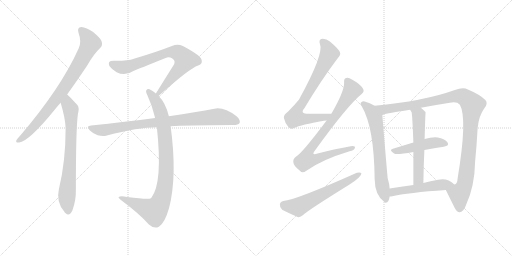
t = 0.00 s
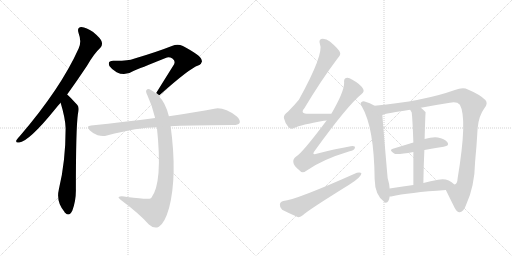
t = 2.19 s
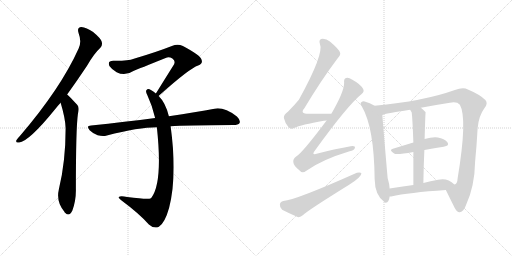
t = 4.39 s
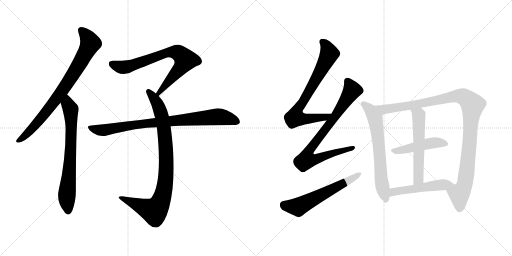
t = 6.58 s
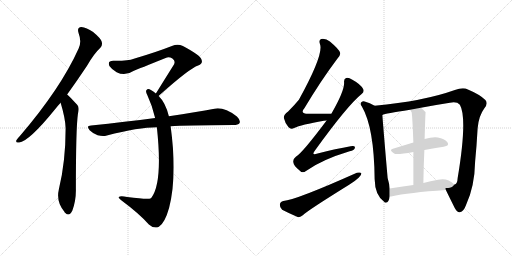
t = 8.77 s
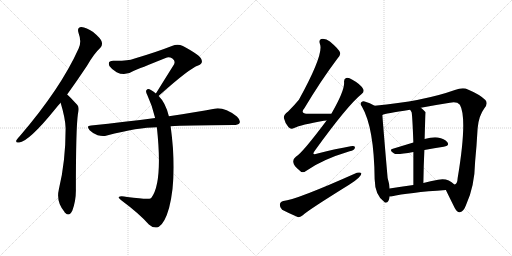
t = 10.97 s

The animated SVG that drew these frames (rendered in a browser with its animation timeline set to each time). Animation: 13 CSS @keyframes rules; one cycle of 10.97 s.

<svg version="1.1" viewBox="0 0 2048 1024" xmlns="http://www.w3.org/2000/svg">
  <g stroke="lightgray" stroke-dasharray="1,1" stroke-width="1" transform="scale(4, 4)">
    <line x1="0" y1="0" x2="256" y2="256"></line>
    <line x1="256" y1="0" x2="0" y2="256"></line>
    <line x1="128" y1="0" x2="128" y2="256"></line>
    <line x1="0" y1="128" x2="256" y2="128"></line>
    <line x1="256" y1="0" x2="512" y2="256"></line>
    <line x1="512" y1="0" x2="256" y2="256"></line>
    <line x1="384" y1="0" x2="384" y2="256"></line>
    <line x1="256" y1="128" x2="512" y2="128"></line>
  </g>
<g transform="scale(1, -1) translate(0, -850)">
   <style type="text/css">
    @keyframes keyframes0 {
      from {
       stroke: black;
       stroke-dashoffset: 805;
       stroke-width: 128;
       }
       72% {
       animation-timing-function: step-end;
       stroke: black;
       stroke-dashoffset: 0;
       stroke-width: 128;
       }
       to {
       stroke: black;
       stroke-width: 1024;
       }
       }
       #make-me-a-hanzi-animation-0 {
         animation: keyframes0 0.905111s both;
         animation-delay: 0.000000s;
         animation-timing-function: linear;
       }
    @keyframes keyframes1 {
      from {
       stroke: black;
       stroke-dashoffset: 717;
       stroke-width: 128;
       }
       70% {
       animation-timing-function: step-end;
       stroke: black;
       stroke-dashoffset: 0;
       stroke-width: 128;
       }
       to {
       stroke: black;
       stroke-width: 1024;
       }
       }
       #make-me-a-hanzi-animation-1 {
         animation: keyframes1 0.833496s both;
         animation-delay: 0.905111s;
         animation-timing-function: linear;
       }
    @keyframes keyframes2 {
      from {
       stroke: black;
       stroke-dashoffset: 753;
       stroke-width: 128;
       }
       71% {
       animation-timing-function: step-end;
       stroke: black;
       stroke-dashoffset: 0;
       stroke-width: 128;
       }
       to {
       stroke: black;
       stroke-width: 1024;
       }
       }
       #make-me-a-hanzi-animation-2 {
         animation: keyframes2 0.862793s both;
         animation-delay: 1.738607s;
         animation-timing-function: linear;
       }
    @keyframes keyframes3 {
      from {
       stroke: black;
       stroke-dashoffset: 907;
       stroke-width: 128;
       }
       75% {
       animation-timing-function: step-end;
       stroke: black;
       stroke-dashoffset: 0;
       stroke-width: 128;
       }
       to {
       stroke: black;
       stroke-width: 1024;
       }
       }
       #make-me-a-hanzi-animation-3 {
         animation: keyframes3 0.988118s both;
         animation-delay: 2.601400s;
         animation-timing-function: linear;
       }
    @keyframes keyframes4 {
      from {
       stroke: black;
       stroke-dashoffset: 850;
       stroke-width: 128;
       }
       73% {
       animation-timing-function: step-end;
       stroke: black;
       stroke-dashoffset: 0;
       stroke-width: 128;
       }
       to {
       stroke: black;
       stroke-width: 1024;
       }
       }
       #make-me-a-hanzi-animation-4 {
         animation: keyframes4 0.941732s both;
         animation-delay: 3.589518s;
         animation-timing-function: linear;
       }
    @keyframes keyframes5 {
      from {
       stroke: black;
       stroke-dashoffset: 742;
       stroke-width: 128;
       }
       71% {
       animation-timing-function: step-end;
       stroke: black;
       stroke-dashoffset: 0;
       stroke-width: 128;
       }
       to {
       stroke: black;
       stroke-width: 1024;
       }
       }
       #make-me-a-hanzi-animation-5 {
         animation: keyframes5 0.853841s both;
         animation-delay: 4.531250s;
         animation-timing-function: linear;
       }
    @keyframes keyframes6 {
      from {
       stroke: black;
       stroke-dashoffset: 822;
       stroke-width: 128;
       }
       73% {
       animation-timing-function: step-end;
       stroke: black;
       stroke-dashoffset: 0;
       stroke-width: 128;
       }
       to {
       stroke: black;
       stroke-width: 1024;
       }
       }
       #make-me-a-hanzi-animation-6 {
         animation: keyframes6 0.918945s both;
         animation-delay: 5.385091s;
         animation-timing-function: linear;
       }
    @keyframes keyframes7 {
      from {
       stroke: black;
       stroke-dashoffset: 595;
       stroke-width: 128;
       }
       66% {
       animation-timing-function: step-end;
       stroke: black;
       stroke-dashoffset: 0;
       stroke-width: 128;
       }
       to {
       stroke: black;
       stroke-width: 1024;
       }
       }
       #make-me-a-hanzi-animation-7 {
         animation: keyframes7 0.734212s both;
         animation-delay: 6.304036s;
         animation-timing-function: linear;
       }
    @keyframes keyframes8 {
      from {
       stroke: black;
       stroke-dashoffset: 664;
       stroke-width: 128;
       }
       68% {
       animation-timing-function: step-end;
       stroke: black;
       stroke-dashoffset: 0;
       stroke-width: 128;
       }
       to {
       stroke: black;
       stroke-width: 1024;
       }
       }
       #make-me-a-hanzi-animation-8 {
         animation: keyframes8 0.790365s both;
         animation-delay: 7.038248s;
         animation-timing-function: linear;
       }
    @keyframes keyframes9 {
      from {
       stroke: black;
       stroke-dashoffset: 1083;
       stroke-width: 128;
       }
       78% {
       animation-timing-function: step-end;
       stroke: black;
       stroke-dashoffset: 0;
       stroke-width: 128;
       }
       to {
       stroke: black;
       stroke-width: 1024;
       }
       }
       #make-me-a-hanzi-animation-9 {
         animation: keyframes9 1.131348s both;
         animation-delay: 7.828613s;
         animation-timing-function: linear;
       }
    @keyframes keyframes10 {
      from {
       stroke: black;
       stroke-dashoffset: 466;
       stroke-width: 128;
       }
       60% {
       animation-timing-function: step-end;
       stroke: black;
       stroke-dashoffset: 0;
       stroke-width: 128;
       }
       to {
       stroke: black;
       stroke-width: 1024;
       }
       }
       #make-me-a-hanzi-animation-10 {
         animation: keyframes10 0.629232s both;
         animation-delay: 8.959961s;
         animation-timing-function: linear;
       }
    @keyframes keyframes11 {
      from {
       stroke: black;
       stroke-dashoffset: 565;
       stroke-width: 128;
       }
       65% {
       animation-timing-function: step-end;
       stroke: black;
       stroke-dashoffset: 0;
       stroke-width: 128;
       }
       to {
       stroke: black;
       stroke-width: 1024;
       }
       }
       #make-me-a-hanzi-animation-11 {
         animation: keyframes11 0.709798s both;
         animation-delay: 9.589193s;
         animation-timing-function: linear;
       }
    @keyframes keyframes12 {
      from {
       stroke: black;
       stroke-dashoffset: 510;
       stroke-width: 128;
       }
       62% {
       animation-timing-function: step-end;
       stroke: black;
       stroke-dashoffset: 0;
       stroke-width: 128;
       }
       to {
       stroke: black;
       stroke-width: 1024;
       }
       }
       #make-me-a-hanzi-animation-12 {
         animation: keyframes12 0.665039s both;
         animation-delay: 10.298991s;
         animation-timing-function: linear;
       }
</style>
<path d="M 268.5 472.5 Q 305.5 523.5 347.5 586.5 Q 375.5 635.5 401.5 659.5 Q 411.5 669.5 406.5 684.5 Q 402.5 697.5 372.5 722.5 Q 345.5 741.5 325.5 742.5 Q 306.5 741.5 314.5 717.5 Q 327.5 683.5 314.5 656.5 Q 242.5 496.5 79.5 306.5 Q 69.5 296.5 65.5 289.5 Q 61.5 277.5 76.5 280.5 Q 115.5 284.5 219.5 412.5 Q 229.5 425.5 242.5 439.5 L 268.5 472.5 Z" fill="lightgray"></path> 
<path d="M 242.5 439.5 Q 261.5 376.5 262.5 337.5 Q 262.5 204.5 235.5 93.5 Q 223.5 42.5 257.5 3.5 Q 258.5 0.5 261.5 -1.5 Q 277.5 -17.5 289.5 8.5 Q 304.5 48.5 303.5 93.5 Q 303.5 337.5 311.5 393.5 Q 318.5 420.5 309.5 430.5 Q 273.5 469.5 268.5 472.5 C 246.5 492.5 234.5 468.5 242.5 439.5 Z" fill="lightgray"></path> 
<path d="M 634.5 466.5 Q 635.5 467.5 637.5 469.5 Q 758.5 577.5 792.5 588.5 Q 813.5 595.5 805.5 613.5 Q 801.5 629.5 731.5 666.5 Q 710.5 676.5 687.5 666.5 Q 626.5 642.5 535.5 615.5 Q 511.5 606.5 453.5 607.5 Q 428.5 607.5 437.5 586.5 Q 446.5 573.5 466.5 561.5 Q 499.5 543.5 533.5 566.5 Q 555.5 575.5 662.5 618.5 Q 675.5 624.5 689.5 616.5 Q 702.5 607.5 696.5 593.5 Q 662.5 539.5 623.5 476.5 C 607.5 450.5 612.5 446.5 634.5 466.5 Z" fill="lightgray"></path> 
<path d="M 675.5 385.5 Q 662.5 439.5 634.5 466.5 L 623.5 476.5 Q 613.5 485.5 603.5 490.5 Q 591.5 497.5 585.5 489.5 Q 581.5 485.5 589.5 469.5 Q 608.5 429.5 620.5 378.5 L 627.5 341.5 Q 651.5 119.5 605.5 59.5 Q 604.5 59.5 603.5 57.5 Q 594.5 51.5 508.5 62.5 Q 481.5 68.5 475.5 62.5 Q 469.5 61.5 487.5 47.5 Q 556.5 -3.5 595.5 -47.5 Q 616.5 -66.5 635.5 -56.5 Q 659.5 -41.5 676.5 19.5 Q 709.5 146.5 682.5 345.5 L 675.5 385.5 Z" fill="lightgray"></path> 
<path d="M 682.5 345.5 Q 739.5 349.5 933.5 350.5 Q 952.5 350.5 958.5 358.5 Q 962.5 370.5 947.5 384.5 Q 895.5 423.5 857.5 415.5 Q 787.5 402.5 675.5 385.5 L 620.5 378.5 Q 502.5 363.5 364.5 348.5 Q 342.5 347.5 358.5 329.5 Q 371.5 316.5 390.5 309.5 Q 411.5 303.5 427.5 308.5 Q 553.5 341.5 627.5 341.5 L 682.5 345.5 Z" fill="lightgray"></path> 
<path d="M 1325.5 395.0 Q 1274.5 395.0 1234.5 395.0 Q 1197.5 395.0 1217.5 417.0 Q 1284.5 529.0 1348.5 614.0 Q 1363.5 630.0 1360.5 639.0 Q 1357.5 652.0 1319.5 684.0 Q 1303.5 697.0 1284.5 694.0 Q 1274.5 690.0 1279.5 675.0 Q 1297.5 636.0 1195.5 451.0 Q 1177.5 429.0 1152.5 404.0 Q 1133.5 391.0 1135.5 378.0 Q 1139.5 359.0 1153.5 342.0 Q 1163.5 330.0 1176.5 338.0 Q 1203.5 351.0 1295.5 367.0 Q 1299.5 368.0 1306.5 368.0 C 1336.5 371.0 1355.5 395.0 1325.5 395.0 Z" fill="lightgray"></path> 
<path d="M 1306.5 368.0 Q 1207.5 236.0 1183.5 223.0 Q 1170.5 213.0 1173.5 200.0 Q 1174.5 187.0 1199.5 167.0 Q 1209.5 155.0 1225.5 167.0 Q 1288.5 212.0 1398.5 245.0 Q 1417.5 249.0 1419.5 258.0 Q 1422.5 268.0 1402.5 265.0 Q 1344.5 255.0 1270.5 236.0 Q 1242.5 226.0 1260.5 249.0 Q 1390.5 429.0 1446.5 474.0 Q 1458.5 484.0 1452.5 494.0 Q 1442.5 513.0 1409.5 531.0 Q 1393.5 541.0 1384.5 538.0 Q 1374.5 535.0 1376.5 519.0 Q 1377.5 485.0 1325.5 395.0 L 1306.5 368.0 Z" fill="lightgray"></path> 
<path d="M 1133.5 46.0 Q 1120.5 43.0 1119.5 32.0 Q 1118.5 19.0 1128.5 11.0 Q 1153.5 -2.0 1190.5 -18.0 Q 1200.5 -21.0 1212.5 -10.0 Q 1230.5 8.0 1396.5 111.0 Q 1418.5 124.0 1434.5 139.0 Q 1446.5 149.0 1445.5 158.0 Q 1439.5 162.0 1427.5 159.0 Q 1183.5 50.0 1133.5 46.0 Z" fill="lightgray"></path> 
<path d="M 1498.5 427.0 Q 1479.5 439.0 1458.5 444.0 Q 1451.5 447.0 1446.5 442.0 Q 1437.5 436.0 1447.5 424.0 Q 1496.5 340.0 1498.5 134.0 Q 1499.5 68.0 1538.5 41.0 L 1539.5 40.0 Q 1555.5 36.0 1558.5 64.0 L 1558.5 96.0 Q 1557.5 115.0 1550.5 138.0 Q 1532.5 345.0 1529.5 390.0 C 1528.5 410.0 1524.5 412.0 1498.5 427.0 Z" fill="lightgray"></path> 
<path d="M 1783.5 90.0 Q 1795.5 65.0 1819.5 17.0 Q 1829.5 -1.0 1839.5 1.0 Q 1855.5 5.0 1864.5 31.0 Q 1898.5 104.0 1900.5 204.0 Q 1906.5 265.0 1910.5 337.0 Q 1914.5 386.0 1937.5 417.0 Q 1953.5 436.0 1941.5 450.0 Q 1919.5 472.0 1871.5 492.0 Q 1852.5 502.0 1819.5 490.0 Q 1693.5 445.0 1498.5 427.0 C 1468.5 424.0 1500.5 382.0 1529.5 390.0 Q 1539.5 396.0 1640.5 411.0 L 1683.5 419.0 Q 1735.5 429.0 1799.5 439.0 Q 1827.5 445.0 1839.5 431.0 Q 1870.5 377.0 1830.5 137.0 Q 1829.5 115.0 1819.5 112.0 L 1817.5 112.0 C 1802.5 86.0 1774.5 109.0 1783.5 90.0 Z" fill="lightgray"></path> 
<path d="M 1697.5 250.0 Q 1737.5 257.0 1774.5 263.0 Q 1799.5 267.0 1789.5 281.0 Q 1777.5 296.0 1751.5 300.0 Q 1730.5 303.0 1698.5 294.0 L 1653.5 280.0 Q 1610.5 267.0 1571.5 255.0 Q 1553.5 251.0 1576.5 236.0 Q 1585.5 230.0 1653.5 242.0 L 1697.5 250.0 Z" fill="lightgray"></path> 
<path d="M 1698.5 294.0 Q 1701.5 400.0 1702.5 401.0 Q 1692.5 413.0 1683.5 419.0 C 1660.5 438.0 1624.5 437.0 1640.5 411.0 Q 1643.5 407.0 1646.5 401.0 Q 1649.5 386.0 1653.5 280.0 L 1653.5 242.0 Q 1653.5 190.0 1653.5 110.0 C 1653.5 80.0 1693.5 88.0 1693.5 118.0 Q 1694.5 190.0 1697.5 250.0 L 1698.5 294.0 Z" fill="lightgray"></path> 
<path d="M 1558.5 64.0 Q 1559.5 64.0 1564.5 64.0 Q 1634.5 80.0 1783.5 90.0 C 1813.5 92.0 1837.5 94.0 1817.5 112.0 Q 1789.5 140.0 1752.5 131.0 Q 1721.5 125.0 1693.5 118.0 L 1653.5 110.0 Q 1602.5 103.0 1558.5 96.0 C 1528.5 91.0 1528.5 62.0 1558.5 64.0 Z" fill="lightgray"></path> 
      <clipPath id="make-me-a-hanzi-clip-0">
      <path d="M 268.5 472.5 Q 305.5 523.5 347.5 586.5 Q 375.5 635.5 401.5 659.5 Q 411.5 669.5 406.5 684.5 Q 402.5 697.5 372.5 722.5 Q 345.5 741.5 325.5 742.5 Q 306.5 741.5 314.5 717.5 Q 327.5 683.5 314.5 656.5 Q 242.5 496.5 79.5 306.5 Q 69.5 296.5 65.5 289.5 Q 61.5 277.5 76.5 280.5 Q 115.5 284.5 219.5 412.5 Q 229.5 425.5 242.5 439.5 L 268.5 472.5 Z" fill="lightgray"></path>
      </clipPath>
      <path clip-path="url(#make-me-a-hanzi-clip-0)" d="M 325.5 727.5 L 342.5 712.5 L 361.5 677.5 L 310.5 581.5 L 196.5 415.5 L 131.5 338.5 L 74.5 289.5 " fill="none" id="make-me-a-hanzi-animation-0" stroke-dasharray="677 1354" stroke-linecap="round"></path>

      <clipPath id="make-me-a-hanzi-clip-1">
      <path d="M 242.5 439.5 Q 261.5 376.5 262.5 337.5 Q 262.5 204.5 235.5 93.5 Q 223.5 42.5 257.5 3.5 Q 258.5 0.5 261.5 -1.5 Q 277.5 -17.5 289.5 8.5 Q 304.5 48.5 303.5 93.5 Q 303.5 337.5 311.5 393.5 Q 318.5 420.5 309.5 430.5 Q 273.5 469.5 268.5 472.5 C 246.5 492.5 234.5 468.5 242.5 439.5 Z" fill="lightgray"></path>
      </clipPath>
      <path clip-path="url(#make-me-a-hanzi-clip-1)" d="M 266.5 465.5 L 271.5 433.5 L 282.5 413.5 L 285.5 334.5 L 267.5 68.5 L 273.5 8.5 " fill="none" id="make-me-a-hanzi-animation-1" stroke-dasharray="589 1178" stroke-linecap="round"></path>

      <clipPath id="make-me-a-hanzi-clip-2">
      <path d="M 634.5 466.5 Q 635.5 467.5 637.5 469.5 Q 758.5 577.5 792.5 588.5 Q 813.5 595.5 805.5 613.5 Q 801.5 629.5 731.5 666.5 Q 710.5 676.5 687.5 666.5 Q 626.5 642.5 535.5 615.5 Q 511.5 606.5 453.5 607.5 Q 428.5 607.5 437.5 586.5 Q 446.5 573.5 466.5 561.5 Q 499.5 543.5 533.5 566.5 Q 555.5 575.5 662.5 618.5 Q 675.5 624.5 689.5 616.5 Q 702.5 607.5 696.5 593.5 Q 662.5 539.5 623.5 476.5 C 607.5 450.5 612.5 446.5 634.5 466.5 Z" fill="lightgray"></path>
      </clipPath>
      <path clip-path="url(#make-me-a-hanzi-clip-2)" d="M 448.5 594.5 L 472.5 584.5 L 505.5 581.5 L 677.5 641.5 L 702.5 642.5 L 725.5 630.5 L 741.5 611.5 L 736.5 600.5 L 644.5 492.5 L 642.5 481.5 L 630.5 473.5 " fill="none" id="make-me-a-hanzi-animation-2" stroke-dasharray="625 1250" stroke-linecap="round"></path>

      <clipPath id="make-me-a-hanzi-clip-3">
      <path d="M 675.5 385.5 Q 662.5 439.5 634.5 466.5 L 623.5 476.5 Q 613.5 485.5 603.5 490.5 Q 591.5 497.5 585.5 489.5 Q 581.5 485.5 589.5 469.5 Q 608.5 429.5 620.5 378.5 L 627.5 341.5 Q 651.5 119.5 605.5 59.5 Q 604.5 59.5 603.5 57.5 Q 594.5 51.5 508.5 62.5 Q 481.5 68.5 475.5 62.5 Q 469.5 61.5 487.5 47.5 Q 556.5 -3.5 595.5 -47.5 Q 616.5 -66.5 635.5 -56.5 Q 659.5 -41.5 676.5 19.5 Q 709.5 146.5 682.5 345.5 L 675.5 385.5 Z" fill="lightgray"></path>
      </clipPath>
      <path clip-path="url(#make-me-a-hanzi-clip-3)" d="M 593.5 484.5 L 616.5 457.5 L 638.5 415.5 L 654.5 347.5 L 665.5 180.5 L 651.5 69.5 L 631.5 22.5 L 615.5 6.5 L 480.5 60.5 " fill="none" id="make-me-a-hanzi-animation-3" stroke-dasharray="779 1558" stroke-linecap="round"></path>

      <clipPath id="make-me-a-hanzi-clip-4">
      <path d="M 682.5 345.5 Q 739.5 349.5 933.5 350.5 Q 952.5 350.5 958.5 358.5 Q 962.5 370.5 947.5 384.5 Q 895.5 423.5 857.5 415.5 Q 787.5 402.5 675.5 385.5 L 620.5 378.5 Q 502.5 363.5 364.5 348.5 Q 342.5 347.5 358.5 329.5 Q 371.5 316.5 390.5 309.5 Q 411.5 303.5 427.5 308.5 Q 553.5 341.5 627.5 341.5 L 682.5 345.5 Z" fill="lightgray"></path>
      </clipPath>
      <path clip-path="url(#make-me-a-hanzi-clip-4)" d="M 361.5 339.5 L 401.5 329.5 L 431.5 331.5 L 558.5 354.5 L 867.5 383.5 L 909.5 378.5 L 948.5 364.5 " fill="none" id="make-me-a-hanzi-animation-4" stroke-dasharray="722 1444" stroke-linecap="round"></path>

      <clipPath id="make-me-a-hanzi-clip-5">
      <path d="M 1325.5 395.0 Q 1274.5 395.0 1234.5 395.0 Q 1197.5 395.0 1217.5 417.0 Q 1284.5 529.0 1348.5 614.0 Q 1363.5 630.0 1360.5 639.0 Q 1357.5 652.0 1319.5 684.0 Q 1303.5 697.0 1284.5 694.0 Q 1274.5 690.0 1279.5 675.0 Q 1297.5 636.0 1195.5 451.0 Q 1177.5 429.0 1152.5 404.0 Q 1133.5 391.0 1135.5 378.0 Q 1139.5 359.0 1153.5 342.0 Q 1163.5 330.0 1176.5 338.0 Q 1203.5 351.0 1295.5 367.0 Q 1299.5 368.0 1306.5 368.0 C 1336.5 371.0 1355.5 395.0 1325.5 395.0 Z" fill="lightgray"></path>
      </clipPath>
      <path clip-path="url(#make-me-a-hanzi-clip-5)" d="M 1290.5 682.0 L 1310.5 657.0 L 1315.5 630.0 L 1249.5 506.0 L 1187.5 406.0 L 1180.5 380.0 L 1260.5 376.0 L 1309.5 386.0 L 1317.5 394.0 " fill="none" id="make-me-a-hanzi-animation-5" stroke-dasharray="614 1228" stroke-linecap="round"></path>

      <clipPath id="make-me-a-hanzi-clip-6">
      <path d="M 1306.5 368.0 Q 1207.5 236.0 1183.5 223.0 Q 1170.5 213.0 1173.5 200.0 Q 1174.5 187.0 1199.5 167.0 Q 1209.5 155.0 1225.5 167.0 Q 1288.5 212.0 1398.5 245.0 Q 1417.5 249.0 1419.5 258.0 Q 1422.5 268.0 1402.5 265.0 Q 1344.5 255.0 1270.5 236.0 Q 1242.5 226.0 1260.5 249.0 Q 1390.5 429.0 1446.5 474.0 Q 1458.5 484.0 1452.5 494.0 Q 1442.5 513.0 1409.5 531.0 Q 1393.5 541.0 1384.5 538.0 Q 1374.5 535.0 1376.5 519.0 Q 1377.5 485.0 1325.5 395.0 L 1306.5 368.0 Z" fill="lightgray"></path>
      </clipPath>
      <path clip-path="url(#make-me-a-hanzi-clip-6)" d="M 1389.5 525.0 L 1406.5 485.0 L 1327.5 366.0 L 1245.5 261.0 L 1229.5 234.0 L 1225.5 211.0 L 1255.5 211.0 L 1410.5 258.0 " fill="none" id="make-me-a-hanzi-animation-6" stroke-dasharray="694 1388" stroke-linecap="round"></path>

      <clipPath id="make-me-a-hanzi-clip-7">
      <path d="M 1133.5 46.0 Q 1120.5 43.0 1119.5 32.0 Q 1118.5 19.0 1128.5 11.0 Q 1153.5 -2.0 1190.5 -18.0 Q 1200.5 -21.0 1212.5 -10.0 Q 1230.5 8.0 1396.5 111.0 Q 1418.5 124.0 1434.5 139.0 Q 1446.5 149.0 1445.5 158.0 Q 1439.5 162.0 1427.5 159.0 Q 1183.5 50.0 1133.5 46.0 Z" fill="lightgray"></path>
      </clipPath>
      <path clip-path="url(#make-me-a-hanzi-clip-7)" d="M 1135.5 31.0 L 1192.5 22.0 L 1440.5 154.0 " fill="none" id="make-me-a-hanzi-animation-7" stroke-dasharray="467 934" stroke-linecap="round"></path>

      <clipPath id="make-me-a-hanzi-clip-8">
      <path d="M 1498.5 427.0 Q 1479.5 439.0 1458.5 444.0 Q 1451.5 447.0 1446.5 442.0 Q 1437.5 436.0 1447.5 424.0 Q 1496.5 340.0 1498.5 134.0 Q 1499.5 68.0 1538.5 41.0 L 1539.5 40.0 Q 1555.5 36.0 1558.5 64.0 L 1558.5 96.0 Q 1557.5 115.0 1550.5 138.0 Q 1532.5 345.0 1529.5 390.0 C 1528.5 410.0 1524.5 412.0 1498.5 427.0 Z" fill="lightgray"></path>
      </clipPath>
      <path clip-path="url(#make-me-a-hanzi-clip-8)" d="M 1453.5 433.0 L 1480.5 411.0 L 1501.5 370.0 L 1518.5 240.0 L 1523.5 145.0 L 1544.5 46.0 " fill="none" id="make-me-a-hanzi-animation-8" stroke-dasharray="536 1072" stroke-linecap="round"></path>

      <clipPath id="make-me-a-hanzi-clip-9">
      <path d="M 1783.5 90.0 Q 1795.5 65.0 1819.5 17.0 Q 1829.5 -1.0 1839.5 1.0 Q 1855.5 5.0 1864.5 31.0 Q 1898.5 104.0 1900.5 204.0 Q 1906.5 265.0 1910.5 337.0 Q 1914.5 386.0 1937.5 417.0 Q 1953.5 436.0 1941.5 450.0 Q 1919.5 472.0 1871.5 492.0 Q 1852.5 502.0 1819.5 490.0 Q 1693.5 445.0 1498.5 427.0 C 1468.5 424.0 1500.5 382.0 1529.5 390.0 Q 1539.5 396.0 1640.5 411.0 L 1683.5 419.0 Q 1735.5 429.0 1799.5 439.0 Q 1827.5 445.0 1839.5 431.0 Q 1870.5 377.0 1830.5 137.0 Q 1829.5 115.0 1819.5 112.0 L 1817.5 112.0 C 1802.5 86.0 1774.5 109.0 1783.5 90.0 Z" fill="lightgray"></path>
      </clipPath>
      <path clip-path="url(#make-me-a-hanzi-clip-9)" d="M 1507.5 427.0 L 1535.5 412.0 L 1552.5 414.0 L 1835.5 466.0 L 1865.5 457.0 L 1885.5 437.0 L 1890.5 430.0 L 1869.5 181.0 L 1858.5 111.0 L 1837.5 70.0 L 1838.5 15.0 " fill="none" id="make-me-a-hanzi-animation-9" stroke-dasharray="955 1910" stroke-linecap="round"></path>

      <clipPath id="make-me-a-hanzi-clip-10">
      <path d="M 1697.5 250.0 Q 1737.5 257.0 1774.5 263.0 Q 1799.5 267.0 1789.5 281.0 Q 1777.5 296.0 1751.5 300.0 Q 1730.5 303.0 1698.5 294.0 L 1653.5 280.0 Q 1610.5 267.0 1571.5 255.0 Q 1553.5 251.0 1576.5 236.0 Q 1585.5 230.0 1653.5 242.0 L 1697.5 250.0 Z" fill="lightgray"></path>
      </clipPath>
      <path clip-path="url(#make-me-a-hanzi-clip-10)" d="M 1573.5 245.0 L 1724.5 278.0 L 1754.5 280.0 L 1779.5 274.0 " fill="none" id="make-me-a-hanzi-animation-10" stroke-dasharray="338 676" stroke-linecap="round"></path>

      <clipPath id="make-me-a-hanzi-clip-11">
      <path d="M 1698.5 294.0 Q 1701.5 400.0 1702.5 401.0 Q 1692.5 413.0 1683.5 419.0 C 1660.5 438.0 1624.5 437.0 1640.5 411.0 Q 1643.5 407.0 1646.5 401.0 Q 1649.5 386.0 1653.5 280.0 L 1653.5 242.0 Q 1653.5 190.0 1653.5 110.0 C 1653.5 80.0 1693.5 88.0 1693.5 118.0 Q 1694.5 190.0 1697.5 250.0 L 1698.5 294.0 Z" fill="lightgray"></path>
      </clipPath>
      <path clip-path="url(#make-me-a-hanzi-clip-11)" d="M 1648.5 409.0 L 1675.5 388.0 L 1674.5 142.0 L 1670.5 129.0 L 1658.5 119.0 " fill="none" id="make-me-a-hanzi-animation-11" stroke-dasharray="437 874" stroke-linecap="round"></path>

      <clipPath id="make-me-a-hanzi-clip-12">
      <path d="M 1558.5 64.0 Q 1559.5 64.0 1564.5 64.0 Q 1634.5 80.0 1783.5 90.0 C 1813.5 92.0 1837.5 94.0 1817.5 112.0 Q 1789.5 140.0 1752.5 131.0 Q 1721.5 125.0 1693.5 118.0 L 1653.5 110.0 Q 1602.5 103.0 1558.5 96.0 C 1528.5 91.0 1528.5 62.0 1558.5 64.0 Z" fill="lightgray"></path>
      </clipPath>
      <path clip-path="url(#make-me-a-hanzi-clip-12)" d="M 1561.5 69.0 L 1571.5 80.0 L 1593.5 86.0 L 1808.5 113.0 " fill="none" id="make-me-a-hanzi-animation-12" stroke-dasharray="382 764" stroke-linecap="round"></path>

</g>
</svg>
